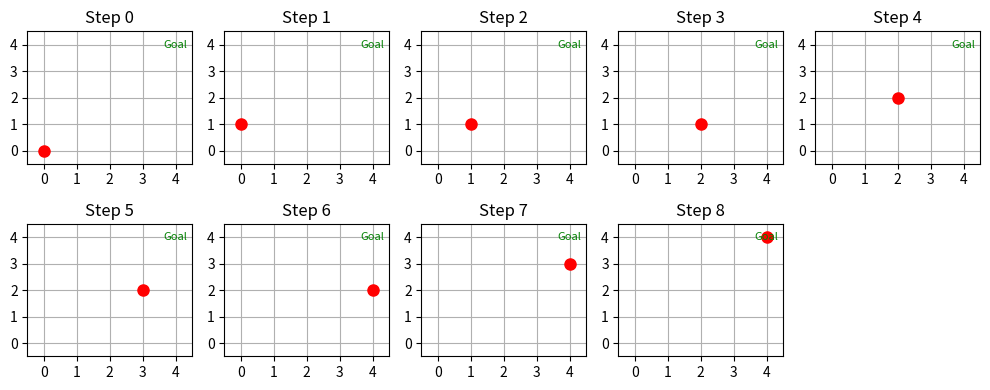

This chart was generated by the following Python code:
import numpy as np
import matplotlib.pyplot as plt

# Gridworld class
class Gridworld:
    def __init__(self, size, start, goal):
        self.size = size
        self.start = start
        self.goal = goal
        self.state = start
    
    def reset(self):
        self.state = self.start
        return self.state
    
    def step(self, action):
        x, y = self.state
        if action == 0:  # up
            x = max(0, x - 1)
        elif action == 1:  # right
            y = min(self.size - 1, y + 1)
        elif action == 2:  # down
            x = min(self.size - 1, x + 1)
        elif action == 3:  # left
            y = max(0, y - 1)
        
        self.state = (x, y)
        reward = 1 if self.state == self.goal else -1
        done = self.state == self.goal
        return self.state, reward, done

# Q-Learning function
def q_learning(env, alpha=0.1, gamma=0.9, epsilon=0.1, episodes=1000):
    Q = np.zeros((env.size, env.size, 4))
    for episode in range(episodes):
        state = env.reset()
        while True:
            if np.random.rand() < epsilon:
                action = np.random.choice(4)
            else:
                action = np.argmax(Q[state])
            
            next_state, reward, done = env.step(action)
            # Write the formula here
            # You can review the formula from the lesson
            Q[state][action] = Q[state][action] + alpha * (reward + gamma * np.max(Q[next_state]) - Q[state][action])
            state = next_state
            if done:
                break
    return Q

# Subplots visualization
def visualize_subplots(env, Q):
    # Run a single episode to collect the path
    state = env.reset()
    path = [state]
    while True:
        action = np.argmax(Q[state])
        next_state, _, done = env.step(action)
        path.append(next_state)
        state = next_state
        if done:
            break
    
    # Create subplots
    n_moves = len(path)
    cols = 5  # Number of columns in the subplot grid
    rows = (n_moves + cols - 1) // cols  # Calculate required rows

    fig, axes = plt.subplots(rows, cols, figsize=(cols * 2, rows * 2))
    axes = axes.flatten()

    for i, ax in enumerate(axes):
        ax.set_xlim(-0.5, env.size - 0.5)
        ax.set_ylim(-0.5, env.size - 0.5)
        ax.set_xticks(range(env.size))
        ax.set_yticks(range(env.size))
        ax.grid()
        ax.set_title(f"Step {i}" if i < n_moves else "")
        
        if i < n_moves:
            # Plot the grid
            ax.text(env.goal[1], env.goal[0], 'Goal', color='green', ha='center', va='center', fontsize=8)
            ax.plot(path[i][1], path[i][0], 'ro', markersize=8)
        
        else:
            # Hide unused subplots
            ax.axis('off')
    
    plt.tight_layout()
    plt.show()

# Main execution
env = Gridworld(5, (0, 0), (4, 4))
Q = q_learning(env)
print("Q-Values:\n")
print(Q)
visualize_subplots(env, Q)
